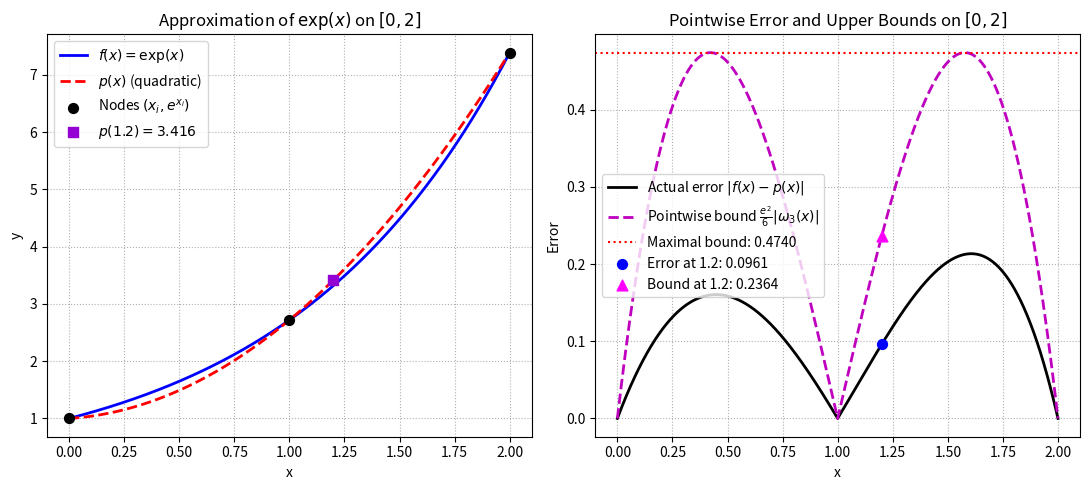

Write the Python code that produced this figure. (Note: this script raises an exception after producing the figure.)
"""
Problem 2.2: Quadratic Interpolation Error Estimation
Numerical Computation - Problem Sheet 2
"""

import os
import math
import numpy as np
import matplotlib.pyplot as plt


def f(x):
    """Target function f(x) = exp(x)."""
    return np.exp(x)


def quadratic_interpolant(x_eval: np.ndarray | float, x_nodes: np.ndarray, f_nodes: np.ndarray):
    """
    Evaluates the quadratic interpolating polynomial passing through (x_0, f_0), (x_1, f_1), (x_2, f_2)
    using the Lagrange form:
        p(x) = f_0 * L_0(x) + f_1 * L_1(x) + f_2 * L_2(x)
    """
    x = np.asarray(x_eval, dtype=float)
    x0, x1, x2 = x_nodes
    f0, f1, f2 = f_nodes

    L0 = (x - x1) * (x - x2) / ((x0 - x1) * (x0 - x2))
    L1 = (x - x0) * (x - x2) / ((x1 - x0) * (x1 - x2))
    L2 = (x - x0) * (x - x1) / ((x2 - x0) * (x2 - x1))

    p = f0 * L0 + f1 * L1 + f2 * L2
    if np.isscalar(x_eval):
        return float(p)
    return p


def pointwise_error_bound(x_eval: np.ndarray | float) -> np.ndarray | float:
    """
    Computes the upper bound for the pointwise interpolation error |f(x) - p(x)|
    using Theorem 1.17 (Theorem 1.15 in lecture notes):
        |f(x) - p(x)| <= (max_{xi in [0, 2]} |f'''(xi)| / 3!) * |(x - x_0)(x - x_1)(x - x_2)|
    For f(x) = exp(x) on [0, 2]:
        f'''(xi) = exp(xi) <= exp(2) = e^2.
    Thus:
        |f(x) - p(x)| <= (e^2 / 6) * |x * (x - 1) * (x - 2)|
    """
    x = np.asarray(x_eval, dtype=float)
    bound = (np.exp(2.0) / 6.0) * np.abs(x * (x - 1.0) * (x - 2.0))
    if np.isscalar(x_eval):
        return float(bound)
    return bound


def maximal_error_bound() -> float:
    """
    Computes the upper bound for the maximal error ||f - p||_inf,[0, 2].
    ||f - p||_inf <= (e^2 / 6) * max_{x in [0, 2]} |x(x - 1)(x - 2)|
    g(x) = x(x - 1)(x - 2) has extrema at x = 1 +- 1/sqrt(3), where |g(x)| = 2*sqrt(3) / 9.
    Therefore:
        ||f - p||_inf <= (e^2 / 6) * (2*sqrt(3) / 9) = (sqrt(3) * e^2) / 27.
    """
    return (np.sqrt(3.0) * np.exp(2.0)) / 27.0


if __name__ == "__main__":
    print("=" * 60)
    print("Problem 2.2: Quadratic Interpolation of f(x) = exp(x)")
    print("=" * 60)

    # Interpolation nodes and values
    x_nodes = np.array([0.0, 1.0, 2.0])
    f_nodes = np.array([1.0, math.e, math.e**2])

    print("Interpolation nodes: (0, 1), (1, e), (2, e^2)")

    # 1) Error at x = 1.2
    x_target = 1.2
    f_target = f(x_target)
    p_target = quadratic_interpolant(x_target, x_nodes, f_nodes)
    actual_err_target = abs(f_target - p_target)
    bound_target = pointwise_error_bound(x_target)

    print(f"\n--- Pointwise Evaluation at x = {x_target} ---")
    print(f"Exact f({x_target})      = {f_target:.8f}")
    print(f"Polynomial p({x_target}) = {p_target:.8f}")
    print(f"Actual error |f(1.2) - p(1.2)| = {actual_err_target:.8f}")
    print(f"Theoretical pointwise upper estimate = {bound_target:.8f}")
    print(f"Check: actual error <= upper estimate? {actual_err_target <= bound_target} "
          f"(Ratio bound/error = {bound_target / actual_err_target:.2f})")

    # 2) General Pointwise Error Formula
    print("\n--- Pointwise Error Formula (Thm. 1.17) ---")
    print("For any x in [0, 2], there exists xi in (0, 2) such that:")
    print("  f(x) - p(x) = (f'''(xi) / 3!) * (x - 0)(x - 1)(x - 2)")
    print("Since f'''(xi) = exp(xi) <= exp(2) = e^2 for all xi in [0, 2]:")
    print("  |f(x) - p(x)| <= (e^2 / 6) * |x(x - 1)(x - 2)|")

    # 3) Upper Estimate for Maximal Error ||f - p||_inf,[0, 2]
    max_bound = maximal_error_bound()

    # Numerical verification on a fine grid
    x_fine = np.linspace(0.0, 2.0, 10001)
    f_fine = f(x_fine)
    p_fine = quadratic_interpolant(x_fine, x_nodes, f_nodes)
    err_fine = np.abs(f_fine - p_fine)

    actual_max_err = np.max(err_fine)
    x_max_idx = np.argmax(err_fine)
    x_max_actual = x_fine[x_max_idx]

    print("\n--- Maximal Error Estimate on [0, 2] ---")
    print(f"Maximum of |omega_3(x)| = |x(x-1)(x-2)| on [0, 2] is 2*sqrt(3)/9 approx {2*np.sqrt(3)/9:.6f}")
    print(f"Theoretical upper bound for ||f - p||_inf = (sqrt(3)*e^2)/27 approx {max_bound:.8f}")
    print(f"Numerically observed max error ||f - p||_inf = {actual_max_err:.8f} at x = {x_max_actual:.4f}")
    print(f"Check: observed max <= theoretical bound? {actual_max_err <= max_bound} "
          f"(Ratio bound/max_err = {max_bound / actual_max_err:.2f})")

    # 4) Plotting
    plt.figure(figsize=(11, 5))

    # Subplot 1: Functions
    plt.subplot(1, 2, 1)
    plt.plot(x_fine, f_fine, "b-", label=r"$f(x) = \exp(x)$", linewidth=2)
    plt.plot(x_fine, p_fine, "r--", label=r"$p(x)$ (quadratic)", linewidth=2)
    plt.scatter(x_nodes, f_nodes, color="black", s=50, zorder=5, label="Nodes $(x_i, e^{x_i})$")
    plt.scatter([x_target], [p_target], color="darkviolet", marker="s", s=60, zorder=6,
                label=f"$p(1.2) = {p_target:.3f}$")
    plt.xlabel("x")
    plt.ylabel("y")
    plt.title(r"Approximation of $\exp(x)$ on $[0, 2]$")
    plt.legend()
    plt.grid(True, linestyle=":")

    # Subplot 2: Errors
    pw_bounds = pointwise_error_bound(x_fine)
    plt.subplot(1, 2, 2)
    plt.plot(x_fine, err_fine, "k-", label=r"Actual error $|f(x) - p(x)|$", linewidth=2)
    plt.plot(x_fine, pw_bounds, "m--", label=r"Pointwise bound $\frac{e^2}{6}|\omega_3(x)|$", linewidth=2)
    plt.axhline(max_bound, color="red", linestyle=":", label=f"Maximal bound: {max_bound:.4f}")
    plt.scatter([x_target], [actual_err_target], color="blue", s=50, zorder=5,
                label=f"Error at 1.2: {actual_err_target:.4f}")
    plt.scatter([x_target], [bound_target], color="magenta", marker="^", s=60, zorder=5,
                label=f"Bound at 1.2: {bound_target:.4f}")
    plt.xlabel("x")
    plt.ylabel("Error")
    plt.title(r"Pointwise Error and Upper Bounds on $[0, 2]$")
    plt.legend()
    plt.grid(True, linestyle=":")

    plt.tight_layout()
    save_path = os.path.join(os.path.dirname(__file__), "problem_2_2.png")
    plt.savefig(save_path, dpi=150)
    print(f"\nPlot saved to {save_path}")
    plt.show()
